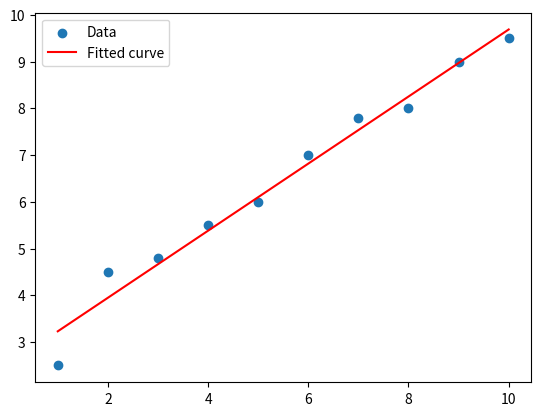

Generate this figure with matplotlib:
from scipy.optimize import curve_fit
import numpy as np
import matplotlib.pyplot as plt

# 拟合的目标函数
def func(x, a, b):
    return a * x + b

# 生成模拟数据
x_data= np.array([1, 2, 3, 4, 5, 6, 7, 8, 9, 10])
y_data = np.array([2.5, 4.5, 4.8, 5.5, 6.0, 7.0, 7.8, 8.0, 9.0, 9.5])
#x_data = np.linspace(0, 4, 50)
#y_data = func(x_data, 2.5, 1.3, 0.5) + 0.2 * np.random.normal(size=len(x_data))

# 使用curve_fit函数来拟合非线性数据
popt, pcov = curve_fit(func, x_data, y_data)

# 画出原始数据和拟合曲线
plt.scatter(x_data, y_data, label="Data")
plt.plot(x_data, func(x_data, *popt), color='red', label="Fitted curve")
plt.legend()
plt.show()

